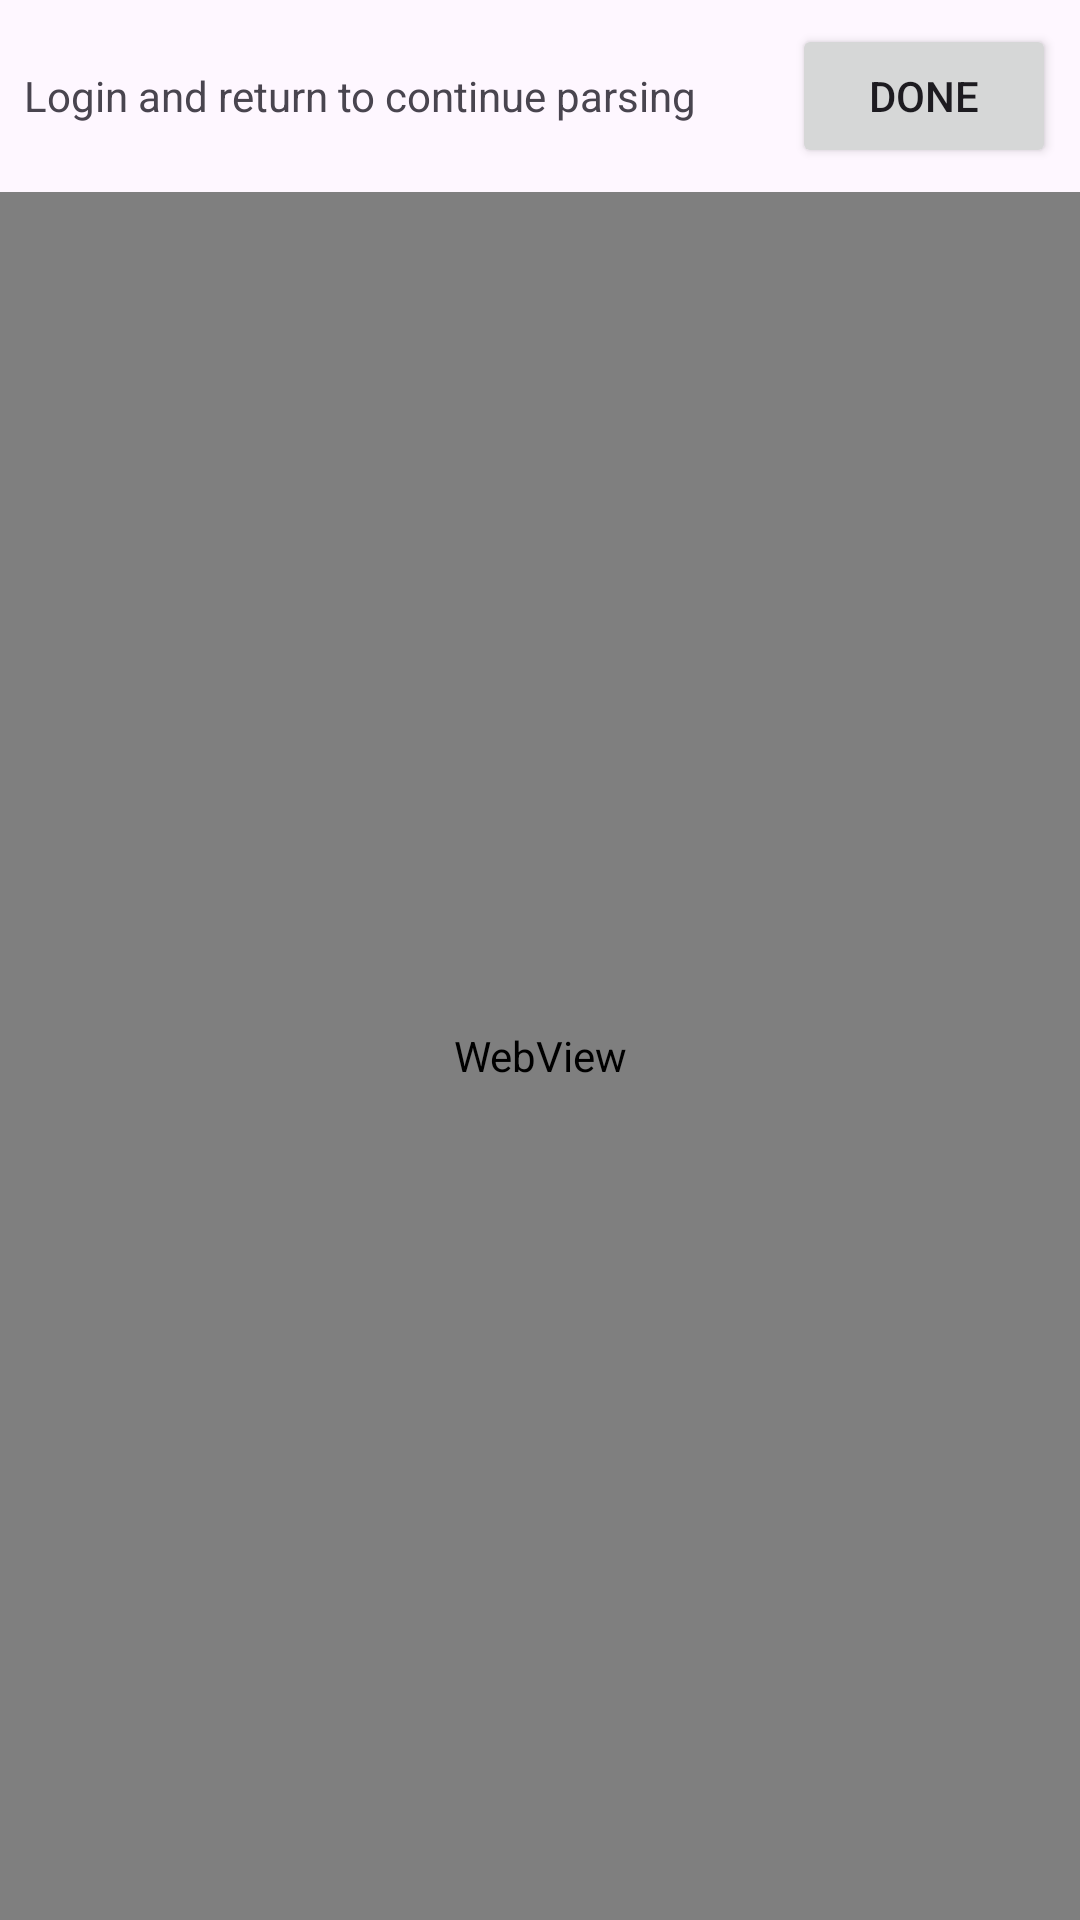

Here is an Android app screen rendered from its layout file. Give the layout XML and the strings, colors and styles it references.
<!-- AndroidManifest.xml: application theme Theme.TumblrDownloader -->
<!-- res/layout/activity_tumblr_login.xml -->
<?xml version="1.0" encoding="utf-8"?>
<androidx.constraintlayout.widget.ConstraintLayout xmlns:android="http://schemas.android.com/apk/res/android"
    xmlns:app="http://schemas.android.com/apk/res-auto"
    xmlns:tools="http://schemas.android.com/tools"
    android:layout_width="match_parent"
    android:layout_height="match_parent">

    <LinearLayout
        android:id="@+id/topControls"
        android:layout_width="0dp"
        android:layout_height="wrap_content"
        android:orientation="horizontal"
        android:padding="8dp"
        android:gravity="center_vertical"
        app:layout_constraintTop_toTopOf="parent"
        app:layout_constraintStart_toStartOf="parent"
        app:layout_constraintEnd_toEndOf="parent">

        <TextView
            android:id="@+id/tvLoginHint"
            android:layout_width="0dp"
            android:layout_height="wrap_content"
            android:layout_weight="1"
            android:text="@string/login_hint"
            android:textSize="14sp" />

        <Button
            android:id="@+id/btnDone"
            android:layout_width="wrap_content"
            android:layout_height="wrap_content"
            android:text="@string/login_done" />

    </LinearLayout>

    <WebView
        android:id="@+id/webView"
        android:layout_width="0dp"
        android:layout_height="0dp"
        app:layout_constraintTop_toBottomOf="@id/topControls"
        app:layout_constraintBottom_toBottomOf="parent"
        app:layout_constraintStart_toStartOf="parent"
        app:layout_constraintEnd_toEndOf="parent"
        tools:ignore="WebViewLayout" />

</androidx.constraintlayout.widget.ConstraintLayout>
<!-- resources referenced by this layout -->
<resources>
  <string name="login_done">Done</string>
  <string name="login_hint">Login and return to continue parsing</string>
  <style name="Theme.TumblrDownloader" parent="Theme.Material3.DayNight.NoActionBar">
          <item name="colorPrimary">@color/purple_500</item>
          <item name="colorOnPrimary">@color/white</item>
          <item name="colorPrimaryContainer">@color/purple_100</item>
          <item name="colorOnPrimaryContainer">@color/purple_900</item>
          <item name="colorSecondary">@color/teal_200</item>
          <item name="colorOnSecondary">@color/black</item>
          <item name="colorSecondaryContainer">@color/teal_100</item>
          <item name="colorOnSecondaryContainer">@color/teal_900</item>
          <item name="colorSurface">@color/white</item>
          <item name="colorOnSurface">@color/black</item>
          <item name="textAppearanceLargePopupMenu">@style/TextAppearance.TumblrDownloader.PopupMenu</item>
          <item name="textAppearanceSmallPopupMenu">@style/TextAppearance.TumblrDownloader.PopupMenu</item>
          <item name="android:statusBarColor">?attr/colorPrimary</item>
      </style>
  <color name="purple_500">#FF6200EE</color>
  <color name="white">#FFFFFFFF</color>
  <color name="purple_100">#FFE1BEE7</color>
  <color name="purple_900">#FF4A148C</color>
  <color name="teal_200">#FF03DAC5</color>
  <color name="black">#FF000000</color>
  <color name="teal_100">#FFB2DFDB</color>
  <color name="teal_900">#FF004D40</color>
  <style name="TextAppearance.TumblrDownloader.PopupMenu" parent="TextAppearance.Material3.BodyLarge">
          <item name="android:textColor">@color/popup_menu_text</item>
      </style>
</resources>
